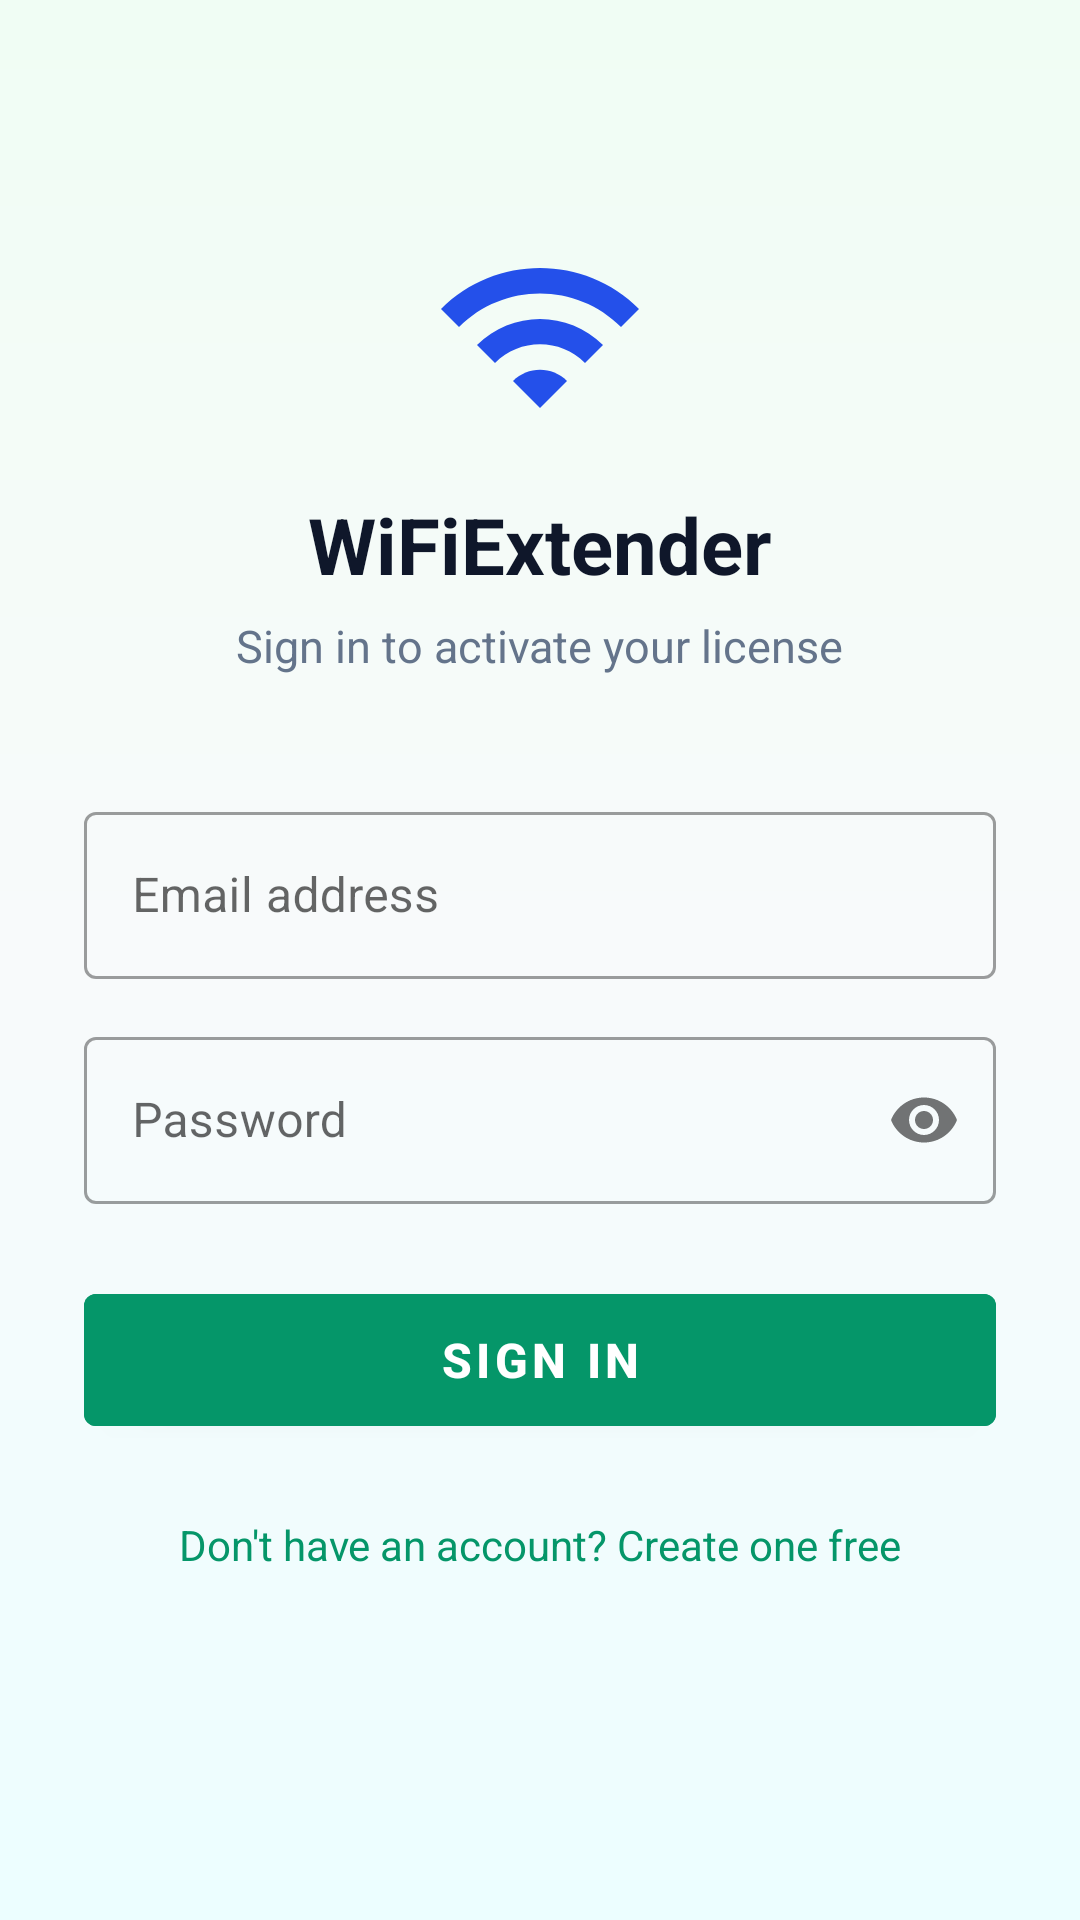

Android layout source for this screen:
<!-- AndroidManifest.xml: application theme Theme.WiFiExtender -->
<!-- res/layout/activity_login.xml -->
<?xml version="1.0" encoding="utf-8"?>
<ScrollView xmlns:android="http://schemas.android.com/apk/res/android"
    android:layout_width="match_parent"
    android:layout_height="match_parent"
    android:background="@drawable/bg_auth_gradient"
    android:fillViewport="true">

    <LinearLayout
        android:layout_width="match_parent"
        android:layout_height="wrap_content"
        android:orientation="vertical"
        android:padding="28dp"
        android:gravity="center_horizontal">

        <ImageView
            android:layout_width="72dp"
            android:layout_height="72dp"
            android:layout_marginTop="48dp"
            android:src="@drawable/ic_wifi_logo"
            android:contentDescription="Logo" />

        <TextView
            android:layout_width="wrap_content"
            android:layout_height="wrap_content"
            android:layout_marginTop="16dp"
            android:text="WiFiExtender"
            android:textSize="26sp"
            android:textStyle="bold"
            android:textColor="@color/text_primary" />

        <TextView
            android:layout_width="wrap_content"
            android:layout_height="wrap_content"
            android:layout_marginTop="6dp"
            android:text="Sign in to activate your license"
            android:textSize="15sp"
            android:textColor="@color/text_secondary" />

        <com.google.android.material.textfield.TextInputLayout
            android:layout_width="match_parent"
            android:layout_height="wrap_content"
            android:layout_marginTop="40dp"
            style="@style/Widget.MaterialComponents.TextInputLayout.OutlinedBox"
            android:hint="Email address">

            <com.google.android.material.textfield.TextInputEditText
                android:id="@+id/et_email"
                android:layout_width="match_parent"
                android:layout_height="wrap_content"
                android:inputType="textEmailAddress"
                android:imeOptions="actionNext" />
        </com.google.android.material.textfield.TextInputLayout>

        <com.google.android.material.textfield.TextInputLayout
            android:layout_width="match_parent"
            android:layout_height="wrap_content"
            android:layout_marginTop="14dp"
            style="@style/Widget.MaterialComponents.TextInputLayout.OutlinedBox"
            android:hint="Password"
            app:passwordToggleEnabled="true"
            xmlns:app="http://schemas.android.com/apk/res-auto">

            <com.google.android.material.textfield.TextInputEditText
                android:id="@+id/et_password"
                android:layout_width="match_parent"
                android:layout_height="wrap_content"
                android:inputType="textPassword"
                android:imeOptions="actionDone" />
        </com.google.android.material.textfield.TextInputLayout>

        <com.google.android.material.button.MaterialButton
            android:id="@+id/btn_login"
            android:layout_width="match_parent"
            android:layout_height="56dp"
            android:layout_marginTop="24dp"
            android:text="Sign In"
            android:textSize="16sp"
            android:textStyle="bold"
            style="@style/Widget.MaterialComponents.Button"
            android:backgroundTint="@color/brand_600" />

        <ProgressBar
            android:id="@+id/progress_bar"
            android:layout_width="wrap_content"
            android:layout_height="wrap_content"
            android:layout_marginTop="12dp"
            android:visibility="gone" />

        <TextView
            android:id="@+id/tv_register"
            android:layout_width="wrap_content"
            android:layout_height="wrap_content"
            android:layout_marginTop="24dp"
            android:text="Don't have an account? Create one free"
            android:textColor="@color/brand_primary"
            android:textSize="14sp"
            android:clickable="true"
            android:focusable="true" />

    </LinearLayout>
</ScrollView>
<!-- resources referenced by this layout -->
<resources>
  <color name="brand_600">#059669</color>
  <color name="brand_primary">#059669</color>
  <color name="text_primary">#0f172a</color>
  <color name="text_secondary">#64748b</color>
  <!-- drawable bg_auth_gradient (drawable) -->
  <?xml version="1.0" encoding="utf-8"?>
  <shape xmlns:android="http://schemas.android.com/apk/res/android"
      android:shape="rectangle">
      <gradient
          android:angle="270"
          android:startColor="#f0fdf4"
          android:centerColor="#f8fafb"
          android:endColor="#ecfeff"
          android:type="linear" />
  </shape>
  <!-- drawable ic_wifi_logo (drawable) -->
  <?xml version="1.0" encoding="utf-8"?>
  <vector xmlns:android="http://schemas.android.com/apk/res/android"
      android:width="72dp" android:height="72dp" android:viewportWidth="24" android:viewportHeight="24">
      <path android:fillColor="#2450ea"
          android:pathData="M1,9l2,2c4.97,-4.97 13.03,-4.97 18,0l2,-2C16.93,2.93 7.08,2.93 1,9z"/>
      <path android:fillColor="#2450ea"
          android:pathData="M5,13l2,2c2.76,-2.76 7.24,-2.76 10,0l2,-2C15.14,9.14 8.87,9.14 5,13z"/>
      <path android:fillColor="#2450ea"
          android:pathData="M9,17l3,3 3,-3c-1.65,-1.66 -4.34,-1.66 -6,0z"/>
  </vector>
  <style name="Theme.WiFiExtender" parent="Theme.MaterialComponents.DayNight.NoActionBar">
          <item name="colorPrimary">@color/brand_600</item>
          <item name="colorPrimaryVariant">@color/brand_700</item>
          <item name="colorSecondary">@color/signal_500</item>
          <item name="colorOnPrimary">@android:color/white</item>
          <item name="colorSurface">@color/surface</item>
          <item name="android:windowBackground">@color/background</item>
          <item name="android:statusBarColor">@color/background</item>
          <item name="android:windowLightStatusBar">true</item>
      </style>
  <color name="brand_700">#047857</color>
  <color name="signal_500">#14b8a6</color>
  <color name="surface">#ffffff</color>
  <color name="background">#f8fafb</color>
</resources>
